Run: headless pygame with SDL's dummy video driver; simulated clock (each Clock.tick advances the game by its frame time, no real sleeping); random seed 0; keys injected as events and as key.get_pressed() state; mouse plan: one left click at the window centre at the start of phase 2, then a move to the lower-right quarter at the start of phase 3.
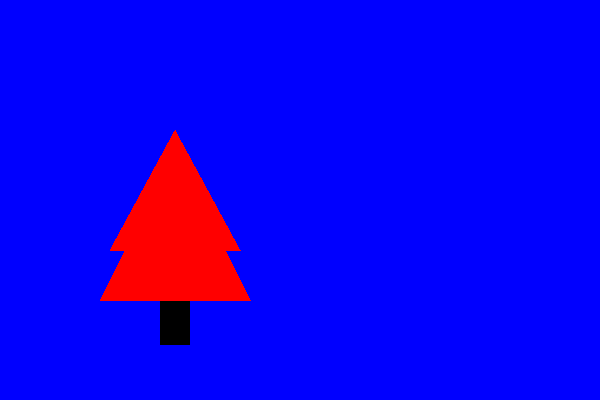
Frame 1 of 4 · flips 1–60 · no input
Frame 2 of 4 · flips 61–180 · clicked the window centre · tapped SPACE, RETURN · held RIGHT (→), D · screen unchanged from frame 1, image omitted
Frame 3 of 4 · flips 181–300 · moved the mouse to the lower-right quarter · held DOWN (↓), S · screen unchanged from frame 2, image omitted
Frame 4 of 4 · flips 301–420 · held LEFT (←), A, UP (↑), W · screen unchanged from frame 3, image omitted

The pygame program that drew these frames:

#!/usr/bin/env python3
# -*- coding: utf-8 -*-
"""
Created on Tue May  8 09:02:36 2018

@author: hemma
"""
# 0. Import libraries
import pygame 
import sys

# 1. Initailise the pygame library
pygame.init()

# 2. Variables
black = (0,0,0)
white = (255, 255, 255)
red =   (255, 0, 0)
green = (0, 255, 0)
blue =  (0, 0, 255)

# A function to draw a tree

# original code
#def tree():
#    """
#    Draws a tree
#    """
#    pygame.draw.rect(window, black, [160, 300, 30, 45])
#    pygame.draw.polygon(window, green, [[250, 300], [175, 150], [100, 300]])
#    pygame.draw.polygon(window, green, [[240, 250], [175, 130], [110, 250]])
 

#def tree(x, y):
#    "Draws a tree"
#    pygame.draw.rect(window, black, [160+x, 300+y, 30, 45])
#    pygame.draw.polygon(window, green, [[250+x, 300+y], [175+x, 150+y], [100+x, 300+y]])
#    pygame.draw.polygon(window, green, [[240+x, 250+y], [175+x, 130+y], [110+x, 250+y]])   
def tree(x, y, * , tree_colour=green, trunk_colour=black):
    "Draws a tree"
    pygame.draw.rect(window, trunk_colour, [160+x, 300+y, 30, 45])
    pygame.draw.polygon(window, tree_colour, [[250+x, 300+y], [175+x, 150+y], [100+x, 300+y]])
    pygame.draw.polygon(window, tree_colour, [[240+x, 250+y], [175+x, 130+y], [110+x, 250+y]])


def draw_trees(trees):
    "Draws trees"
    
    for t in trees:
        
        x = t[0]
        y = t[1]
        
        pygame.draw.rect(window, black, [160+x, 300+y, 30, 45])
        pygame.draw.polygon(window, green, [[250+x, 300+y], [175+x, 150+y], [100+x, 300+y]])
        pygame.draw.polygon(window, green, [[240+x, 250+y], [175+x, 130+y], [110+x, 250+y]])


# 3. Launch a game window
window = pygame.display.set_mode((600, 400))


# 4. Set up the main game loop
while True:
    event = pygame.event.poll()
    
    if event.type == pygame.QUIT:        
        pygame.quit()
        sys.exit()  
        
#    elif event.type == pygame.MOUSEBUTTONDOWN:
#        print("User pressed a mouse button")
        
    # 5. Draw
    window.fill(blue)
#    tree(0, 0)
    tree(0, 0, tree_colour=red)
    
    #trees = [[0, 0], [200, -150], [350, -150]]

    #draw_trees(trees) 
#    for t in trees:
#        tree(t[0], t[1])
#    pygame.draw.rect(window, black, [160, 300, 30, 45])
#    pygame.draw.polygon(window, green, [[250, 300], [175, 150], [100, 300]])
#    pygame.draw.polygon(window, green, [[240, 250], [175, 130], [110, 250]])

    # 6. Update display
    pygame.display.update()
    
    # 7. Frame rate
    clock = pygame.time.Clock().tick(60)
